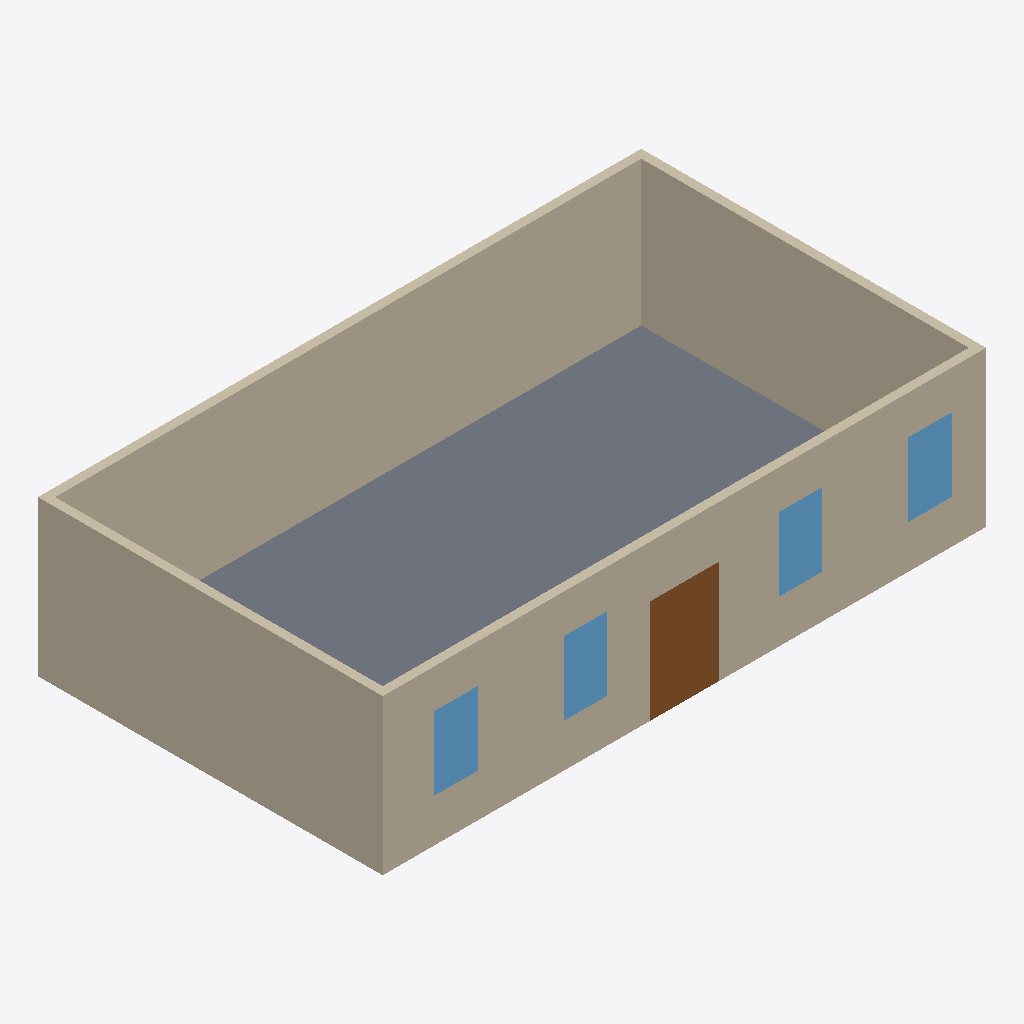
Isometric view of an IFC building model (IFC-SPF (STEP), schema IFC4, length unit millimetre), seen from the south-west, elements coloured by IFC class: 4 walls (beige), 4 windows (light blue), 1 slab (grey), 1 door (brown).
Extent 14.0 m × 8.0 m × 3.6 m (x, y, z). Storeys (1): Level 1 at 0.00 m. Elements (10): 4 IfcWall, 4 IfcWindow, 1 IfcDoor, 1 IfcSlab.

HEADER;
FILE_DESCRIPTION(('ViewDefinition[DesignTransferView]'),'2;1');
FILE_NAME('/dev/null','2026-04-21T15:47:34+00:00',(''),(''),'IfcOpenShell 0.8.5','IfcOpenShell 0.8.5','Nobody');
FILE_SCHEMA(('IFC4'));
ENDSEC;
DATA;
#1=IFCPROJECT('1jNlxNe$X2wuc8yTrbvS8u',$,'v13_answer',$,$,$,$,(#10),#5);
#12=IFCSITE('2dE2ei3mT9f8urjh7kEgQo',$,'Site',$,$,$,$,$,$,$,$,$,$,$);
#13=IFCBUILDING('0f5ngHE5rFmfiXgq3f$Hst',$,'v13_answer',$,$,$,$,$,$,$,$,$);
#16=IFCBUILDINGSTOREY('354KiMMEf1kQmX2qmFlQf8',$,'Level 1',$,$,#27,$,$,$,$);
#28=IFCSLAB('0SOt05XanBvhHTxZZv_AAH',$,'Floor',$,$,#46,#35,$,.FLOOR.);
#91=IFCWALL('3CfepsZAH2ZeQ$yKO9mn5F',$,'Perim-3',$,$,#112,#102,$,$);
#47=IFCWALL('3JurF2K5DABOoxgmCxtP3D',$,'Perim-1',$,$,#68,#58,$,$);
#113=IFCWALL('09f6PnjcDEmuhacqwwk3Cf',$,'Perim-4',$,$,#134,#124,$,$);
#69=IFCWALL('09qsgj5wvAQuxNqB1Gc5_x',$,'Perim-2',$,$,#90,#80,$,$);
#226=IFCDOOR('2GXZkrnBrFlPv1TCfgx3ge',$,'Main Entrance',$,$,#243,#233,$,$,$,$,$,$);
#154=IFCWINDOW('0_sPzF7OL80hX206G8IGUS',$,'Storefront Window 1',$,$,#171,#161,$,$,$,$,$,$);
#208=IFCWINDOW('0HTxRnJKD4f8v2$7T15Kp9',$,'Storefront Window 4',$,$,#225,#215,$,$,$,$,$,$);
#172=IFCWINDOW('2oq2zPE8j0chm4hshZiMb9',$,'Storefront Window 2',$,$,#189,#179,$,$,$,$,$,$);
#190=IFCWINDOW('2ukdyym_X9YezUNMa3edn4',$,'Storefront Window 3',$,$,#207,#197,$,$,$,$,$,$);
ENDSEC;
